Run: headless pygame with SDL's dummy video driver; simulated clock (each Clock.tick advances the game by its frame time, no real sleeping); random seed 0; keys injected as events and as key.get_pressed() state; no mouse input.
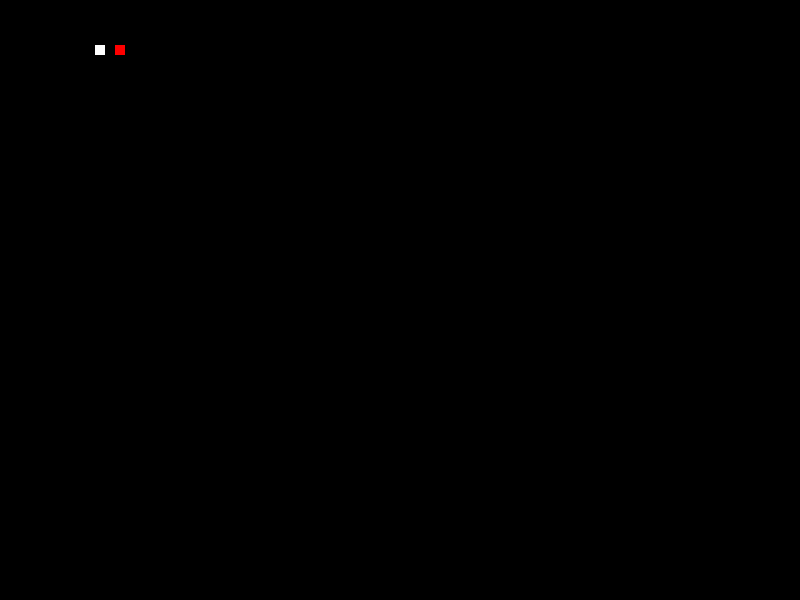
Frame 1 of 4 · flips 1–60 · no input
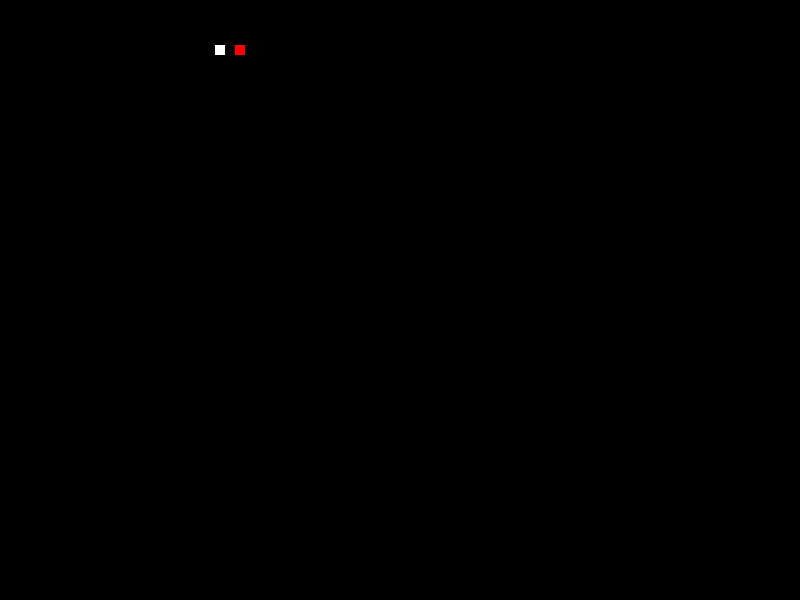
Frame 2 of 4 · flips 61–180 · tapped SPACE, RETURN · held RIGHT (→), D
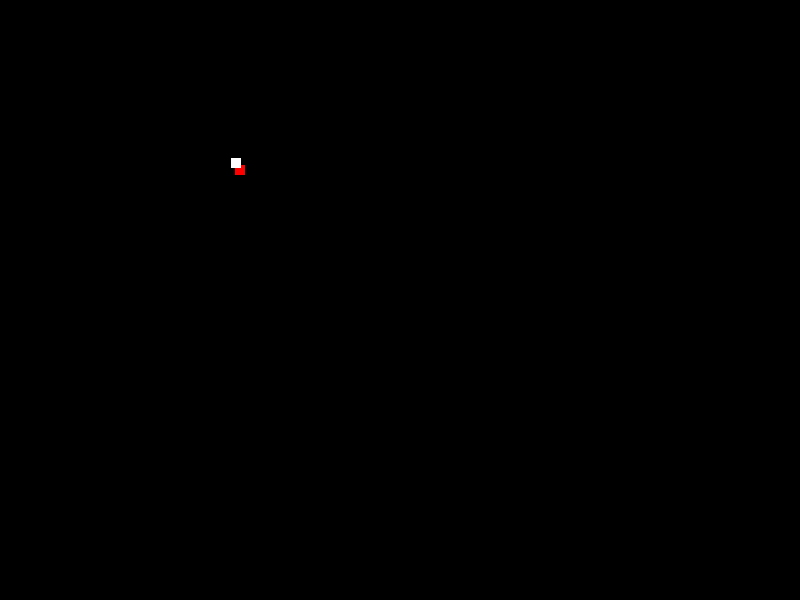
Frame 3 of 4 · flips 181–300 · held DOWN (↓), S
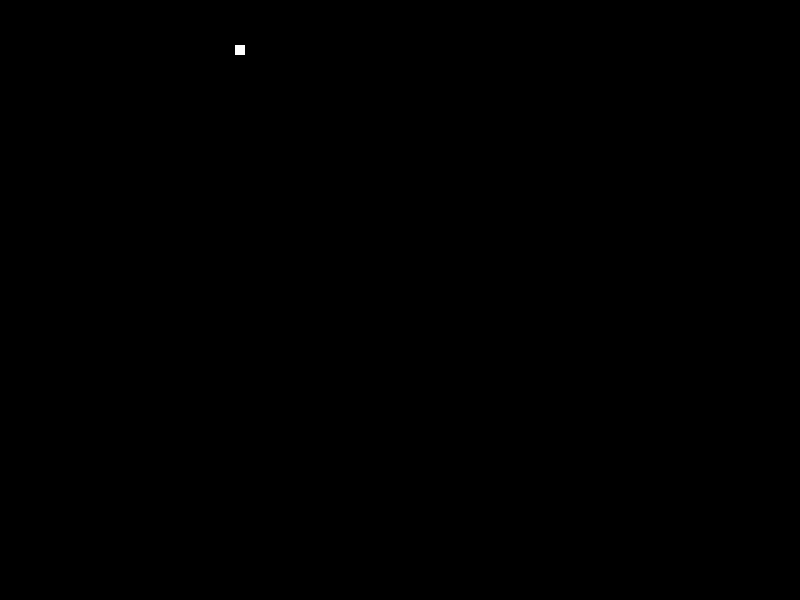
Frame 4 of 4 · flips 301–420 · held LEFT (←), A, UP (↑), W

The pygame program that drew these frames:

import pygame, math
from pygame.locals import *

WINDOW_SIZE = WIDTH, HEIHGT = 800, 600
GAME_NAME = "Snake"

FPS = 30

# SNAKE BODY
BLOCK_SIZE = 10

# MOVEMENT
SPEED = 1
UP = (0, -SPEED)
DOWN = (0, SPEED)
LEFT = (-SPEED, 0)
RIGHT = (SPEED, 0)

# colors
BLACK = (0, 0, 0)
WHITE = (255, 255, 255)
BROWN = (210, 105, 30)
RED = (255, 0, 0)
GREEN = (0, 128, 0)


class SnakeHead(pygame.sprite.Sprite):
    rect = None
    direction = RIGHT
    def __init__(self, x, y):
        super().__init__()
        self.image = pygame.Surface((BLOCK_SIZE, BLOCK_SIZE))
        self.image.fill(RED)
        self.rect = self.image.get_rect()
        self.rect.center = (x, y)

    def move(self, direction=RIGHT):
        self.direction = direction

    def update(self):

        self.rect.x += self.direction[0]
        self.rect.y += self.direction[1]




class SnakePart(pygame.sprite.Sprite):
    rect = None
    direction = []
    def __init__(self, x, y, parent):
        super().__init__()
        self.image = pygame.Surface((BLOCK_SIZE, BLOCK_SIZE))
        self.image.fill(WHITE)
        self.rect = self.image.get_rect()
        self.rect.center = (x, y)
        self.parent = parent

    def update(self):
        parent_x = self.parent.rect.x
        parent_y = self.parent.rect.y

        print(self.parent.rect)

        dx, dy = parent_x - self.rect.x, parent_y - self.rect.y
        dist = math.hypot(dx, dy)

        dx, dy = dx / dist, dy / dist

        self.direction = [dx*1, dy*1]
        self.rect.x += self.direction[0]
        self.rect.y += self.direction[1]


# class Snake(pygame.sprite.LayeredUpdates):
#     head = [WIDTH/2, HEIHGT/2]
#
#     def __init__(self, length=10):
#         super().__init__()
#         for i in range(length):
#             body_part = SnakePart(self.head[0] - (i * BLOCK_SIZE), self.head[1])
#             self.add(body_part)
#
#     def eat(self):
#         pass
#
#     def move_to(self, direction=RIGHT):
#         pass



all_sprites = pygame.sprite.Group()

screen = pygame.display.set_mode(WINDOW_SIZE)
pygame.display.set_caption(GAME_NAME)

pygame.init()
clock = pygame.time.Clock()

head = SnakeHead(60,50)
body = SnakePart(40, 50, head)

all_sprites.add(head)
all_sprites.add(body)

current_direction = RIGHT

while True:
    for event in pygame.event.get():
        if event.type == QUIT:
            pygame.quit()
            exit()
        if event.type == KEYDOWN:
            if event.key == K_w and current_direction != DOWN:
                head.direction = UP
            elif event.key == K_s and current_direction != UP:
                head.direction = DOWN
            elif event.key == K_d and current_direction != LEFT:
                head.direction = RIGHT
            elif event.key == K_a and current_direction != RIGHT:
                head.direction = LEFT
            elif event.key == K_ESCAPE:
                pygame.quit()
                exit()

    # head.move(current_direction)
    all_sprites.update()
    # body.update()
    # body.folwlow_parent(head)


    screen.fill(BLACK)
    all_sprites.draw(screen)

    pygame.display.flip()
    clock.tick(FPS)
